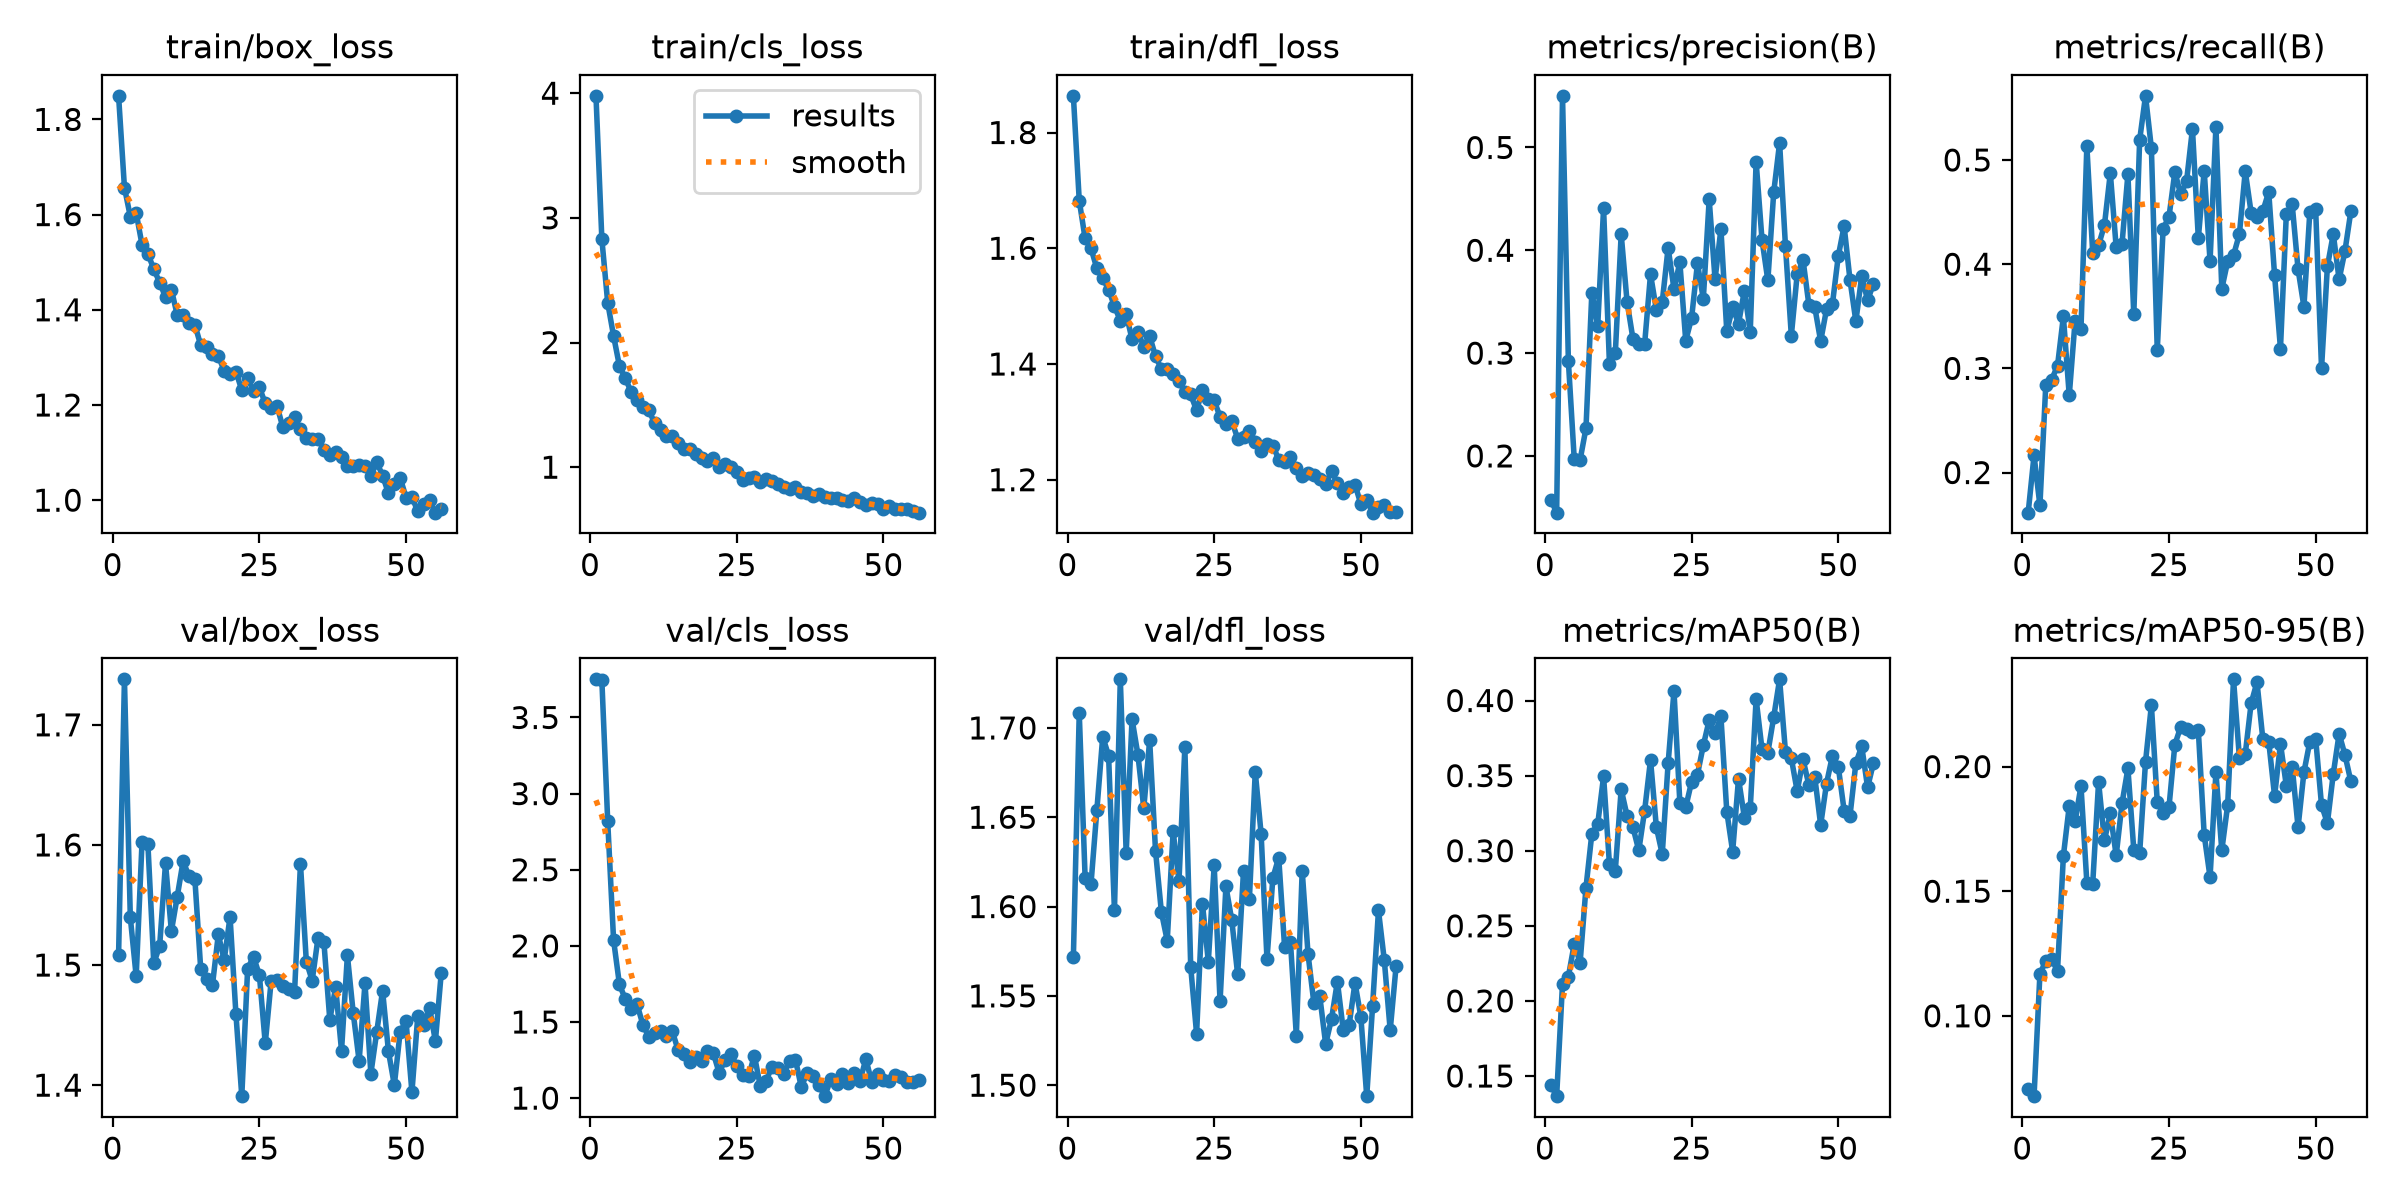

The table this chart was drawn from, first rows:
epoch, time, train/box_loss, train/cls_loss, train/dfl_loss, metrics/precision(B), metrics/recall(B), metrics/mAP50(B), metrics/mAP50-95(B), val/box_loss, val/cls_loss, val/dfl_loss, lr/pg0, lr/pg1, lr/pg2
1, 21.6, 1.849, 3.979, 1.863, 0.1575, 0.1615, 0.1443, 0.07072, 1.508, 3.751, 1.572, 0.0004131, 0.0004131, 0.0004131
2, 33.21, 1.657, 2.831, 1.682, 0.1448, 0.2164, 0.1366, 0.06776, 1.738, 3.746, 1.708, 0.0008215, 0.0008215, 0.0008215
3, 44.54, 1.596, 2.319, 1.617, 0.5502, 0.1684, 0.2114, 0.1168, 1.54, 2.817, 1.616, 0.001222, 0.001222, 0.001222
4, 55.75, 1.603, 2.053, 1.6, 0.292, 0.2839, 0.2162, 0.122, 1.491, 2.038, 1.613, 0.001213, 0.001213, 0.001213
5, 66.94, 1.536, 1.811, 1.565, 0.1969, 0.2892, 0.238, 0.1228, 1.603, 1.746, 1.654, 0.0012, 0.0012, 0.0012
6, 78.15, 1.517, 1.715, 1.549, 0.1961, 0.3024, 0.2255, 0.118, 1.6, 1.65, 1.695, 0.001188, 0.001188, 0.001188
7, 89.39, 1.486, 1.601, 1.529, 0.2269, 0.3498, 0.2754, 0.1641, 1.502, 1.588, 1.685, 0.001176, 0.001176, 0.001176
8, 100.6, 1.457, 1.538, 1.5, 0.3589, 0.274, 0.3113, 0.1842, 1.516, 1.616, 1.598, 0.001163, 0.001163, 0.001163
9, 111.8, 1.427, 1.482, 1.475, 0.3263, 0.3458, 0.3177, 0.1781, 1.585, 1.482, 1.727, 0.001151, 0.001151, 0.001151
10, 123, 1.442, 1.46, 1.486, 0.4409, 0.3377, 0.3495, 0.1922, 1.528, 1.402, 1.63, 0.001139, 0.001139, 0.001139
11, 134.3, 1.389, 1.351, 1.443, 0.2893, 0.5136, 0.2909, 0.1535, 1.557, 1.431, 1.705, 0.001126, 0.001126, 0.001126
12, 145.5, 1.388, 1.301, 1.455, 0.2999, 0.4107, 0.2868, 0.153, 1.586, 1.439, 1.685, 0.001114, 0.001114, 0.001114
13, 156.7, 1.373, 1.251, 1.43, 0.4157, 0.4182, 0.3409, 0.1938, 1.574, 1.407, 1.655, 0.001102, 0.001102, 0.001102
14, 168, 1.369, 1.248, 1.448, 0.35, 0.4375, 0.3233, 0.1704, 1.572, 1.44, 1.693, 0.001089, 0.001089, 0.001089
15, 179.2, 1.325, 1.196, 1.413, 0.3141, 0.4875, 0.3157, 0.1812, 1.497, 1.315, 1.631, 0.001077, 0.001077, 0.001077
16, 190.4, 1.322, 1.142, 1.391, 0.309, 0.4161, 0.3002, 0.1643, 1.489, 1.291, 1.597, 0.001064, 0.001064, 0.001064
17, 201.6, 1.307, 1.145, 1.392, 0.3092, 0.4198, 0.3268, 0.1853, 1.483, 1.237, 1.581, 0.001052, 0.001052, 0.001052
18, 212.8, 1.303, 1.105, 1.382, 0.3767, 0.4864, 0.3604, 0.1992, 1.526, 1.269, 1.642, 0.00104, 0.00104, 0.00104
19, 224, 1.272, 1.077, 1.371, 0.342, 0.3517, 0.3155, 0.1666, 1.504, 1.245, 1.614, 0.001027, 0.001027, 0.001027
20, 235.3, 1.265, 1.053, 1.351, 0.3497, 0.5192, 0.2978, 0.1653, 1.54, 1.307, 1.689, 0.001015, 0.001015, 0.001015
21, 246.4, 1.27, 1.07, 1.347, 0.4023, 0.5616, 0.3582, 0.2019, 1.459, 1.295, 1.566, 0.001002, 0.001002, 0.001002
22, 257.7, 1.231, 1.005, 1.32, 0.3623, 0.5113, 0.4064, 0.2246, 1.391, 1.165, 1.529, 0.0009901, 0.0009901, 0.0009901
23, 268.9, 1.257, 1.026, 1.355, 0.3884, 0.3174, 0.3319, 0.1858, 1.497, 1.253, 1.602, 0.0009778, 0.0009778, 0.0009778
24, 280.1, 1.23, 1.002, 1.339, 0.3121, 0.4341, 0.3289, 0.1813, 1.507, 1.29, 1.569, 0.0009654, 0.0009654, 0.0009654
25, 291.2, 1.237, 0.9607, 1.337, 0.3339, 0.4453, 0.3459, 0.1837, 1.492, 1.211, 1.623, 0.000953, 0.000953, 0.000953
26, 302.5, 1.203, 0.8997, 1.309, 0.3872, 0.4885, 0.3507, 0.2088, 1.435, 1.151, 1.547, 0.0009406, 0.0009406, 0.0009406
27, 313.7, 1.194, 0.9104, 1.297, 0.3528, 0.4669, 0.3701, 0.2159, 1.486, 1.143, 1.611, 0.0009283, 0.0009283, 0.0009283
28, 324.9, 1.198, 0.9228, 1.302, 0.4494, 0.4799, 0.387, 0.2152, 1.487, 1.279, 1.592, 0.0009159, 0.0009159, 0.0009159
29, 336, 1.153, 0.8835, 1.271, 0.3717, 0.5298, 0.3781, 0.214, 1.483, 1.079, 1.562, 0.0009035, 0.0009035, 0.0009035
30, 347.3, 1.163, 0.9081, 1.273, 0.4208, 0.4249, 0.3894, 0.2145, 1.48, 1.114, 1.62, 0.0008911, 0.0008911, 0.0008911
31, 358.4, 1.174, 0.8929, 1.285, 0.3211, 0.4898, 0.3261, 0.1726, 1.478, 1.207, 1.604, 0.0008787, 0.0008787, 0.0008787
32, 369.6, 1.149, 0.8664, 1.266, 0.3445, 0.4028, 0.2994, 0.1556, 1.584, 1.197, 1.675, 0.0008664, 0.0008664, 0.0008664
33, 380.8, 1.13, 0.8377, 1.249, 0.3287, 0.5318, 0.3481, 0.1977, 1.503, 1.157, 1.641, 0.000854, 0.000854, 0.000854
34, 392, 1.128, 0.823, 1.262, 0.3607, 0.3763, 0.3221, 0.1664, 1.487, 1.247, 1.571, 0.0008416, 0.0008416, 0.0008416
35, 403.1, 1.128, 0.8434, 1.259, 0.3209, 0.4028, 0.3283, 0.1845, 1.523, 1.252, 1.616, 0.0008293, 0.0008293, 0.0008293
36, 414.3, 1.106, 0.8027, 1.235, 0.4862, 0.4086, 0.401, 0.235, 1.519, 1.071, 1.627, 0.0008169, 0.0008169, 0.0008169
37, 425.5, 1.095, 0.7938, 1.231, 0.4103, 0.4288, 0.3677, 0.2036, 1.454, 1.168, 1.577, 0.0008045, 0.0008045, 0.0008045
38, 436.7, 1.101, 0.7729, 1.239, 0.3707, 0.4893, 0.3654, 0.205, 1.482, 1.144, 1.58, 0.0007921, 0.0007921, 0.0007921
39, 447.9, 1.09, 0.7872, 1.221, 0.4564, 0.4494, 0.389, 0.2253, 1.429, 1.085, 1.528, 0.0007797, 0.0007797, 0.0007797
40, 459.1, 1.073, 0.7621, 1.206, 0.5044, 0.4453, 0.4141, 0.2339, 1.508, 1.013, 1.62, 0.0007674, 0.0007674, 0.0007674
41, 470.3, 1.072, 0.7499, 1.212, 0.4041, 0.451, 0.3659, 0.2109, 1.46, 1.122, 1.573, 0.000755, 0.000755, 0.000755
42, 481.5, 1.075, 0.7545, 1.208, 0.317, 0.4693, 0.3616, 0.21, 1.42, 1.091, 1.546, 0.0007426, 0.0007426, 0.0007426
43, 492.6, 1.072, 0.7387, 1.201, 0.3767, 0.3892, 0.3396, 0.1882, 1.485, 1.159, 1.55, 0.0007302, 0.0007302, 0.0007302
44, 503.8, 1.05, 0.7301, 1.193, 0.3904, 0.319, 0.3607, 0.2092, 1.41, 1.097, 1.523, 0.0007179, 0.0007179, 0.0007179
45, 515, 1.08, 0.752, 1.215, 0.3466, 0.4482, 0.3435, 0.1923, 1.444, 1.168, 1.537, 0.0007055, 0.0007055, 0.0007055
46, 526.2, 1.052, 0.7233, 1.194, 0.3445, 0.4573, 0.349, 0.2, 1.479, 1.112, 1.558, 0.0006931, 0.0006931, 0.0006931
47, 537.4, 1.014, 0.693, 1.176, 0.3116, 0.3951, 0.3171, 0.1757, 1.428, 1.258, 1.531, 0.0006808, 0.0006808, 0.0006808
48, 548.6, 1.033, 0.7097, 1.188, 0.3426, 0.3591, 0.3447, 0.1977, 1.4, 1.104, 1.534, 0.0006684, 0.0006684, 0.0006684
49, 559.9, 1.047, 0.7009, 1.192, 0.3474, 0.4496, 0.3631, 0.2099, 1.445, 1.16, 1.557, 0.000656, 0.000656, 0.000656
50, 571, 1.006, 0.6681, 1.158, 0.3943, 0.4526, 0.3559, 0.2112, 1.453, 1.117, 1.538, 0.0006436, 0.0006436, 0.0006436
51, 582.2, 1.007, 0.6853, 1.164, 0.4235, 0.3, 0.3268, 0.1845, 1.394, 1.112, 1.494, 0.0006312, 0.0006312, 0.0006312
52, 593.4, 0.9762, 0.6625, 1.143, 0.3711, 0.3978, 0.3232, 0.1773, 1.458, 1.155, 1.544, 0.0006189, 0.0006189, 0.0006189
53, 604.6, 0.9909, 0.6613, 1.153, 0.331, 0.4289, 0.3584, 0.197, 1.45, 1.136, 1.598, 0.0006065, 0.0006065, 0.0006065
54, 615.8, 1, 0.6649, 1.156, 0.375, 0.3854, 0.3695, 0.2132, 1.465, 1.104, 1.57, 0.0005941, 0.0005941, 0.0005941
55, 627, 0.9738, 0.652, 1.144, 0.3514, 0.413, 0.3422, 0.2046, 1.437, 1.104, 1.531, 0.0005818, 0.0005818, 0.0005818
56, 638.2, 0.9804, 0.6353, 1.144, 0.3673, 0.4508, 0.3584, 0.194, 1.494, 1.117, 1.566, 0.0005694, 0.0005694, 0.0005694
